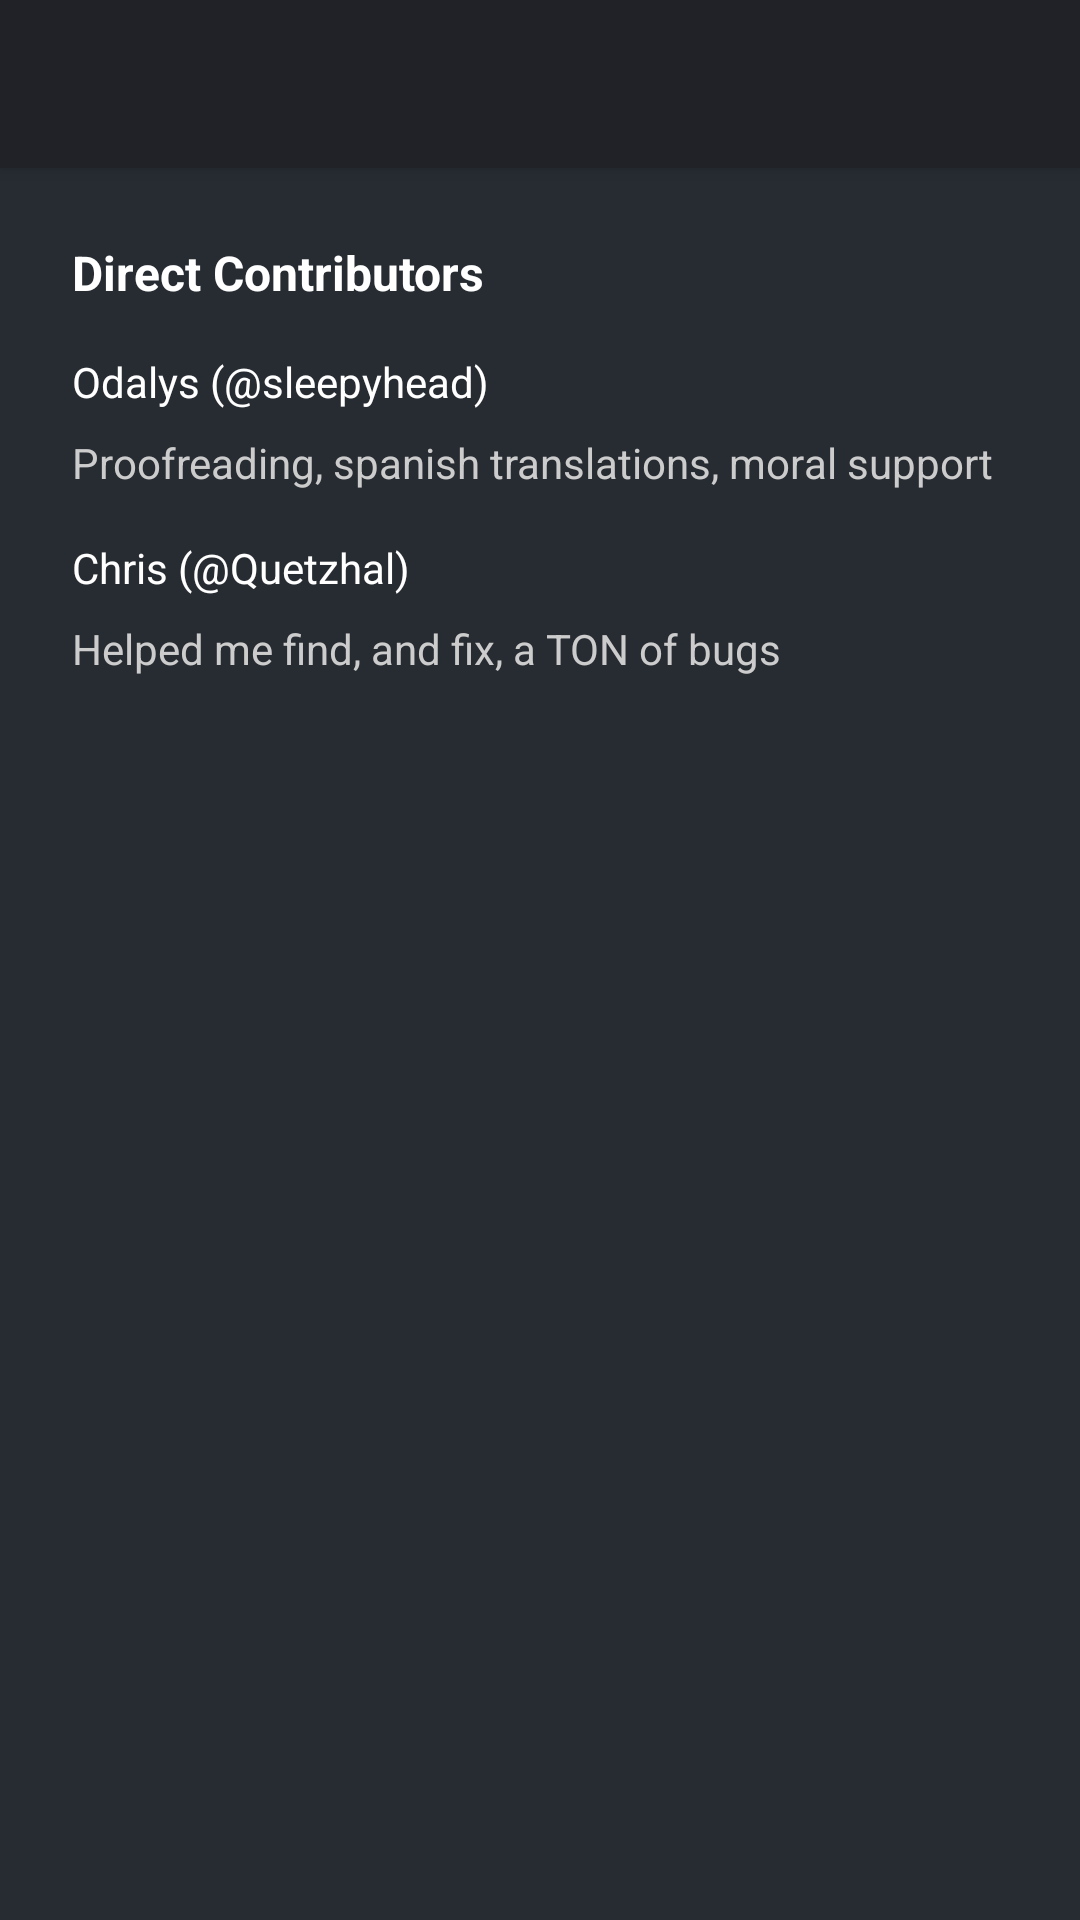

Android layout source for this screen:
<!-- AndroidManifest.xml: application theme DarkTheme -->
<!-- res/layout/activity_contributors.xml -->
<?xml version="1.0" encoding="utf-8"?>
<androidx.constraintlayout.widget.ConstraintLayout xmlns:android="http://schemas.android.com/apk/res/android"
    xmlns:app="http://schemas.android.com/apk/res-auto"
    xmlns:tools="http://schemas.android.com/tools"
    android:id="@+id/contributorsMainBG"
    android:layout_width="match_parent"
    android:layout_height="match_parent"
    android:background="@color/darkColorPrimary"
    tools:context=".Contributors">

    <com.google.android.material.appbar.MaterialToolbar
        android:id="@+id/contributorsToolbar"
        android:layout_width="match_parent"
        android:layout_height="?android:attr/actionBarSize"
        android:background="@color/darkColorPrimaryDark"
        android:elevation="4dp"
        app:layout_constraintEnd_toEndOf="parent"
        app:layout_constraintStart_toStartOf="parent"
        app:layout_constraintTop_toTopOf="parent" />


    <ScrollView
        android:id="@+id/mainScrollView"
        android:layout_width="match_parent"
        android:layout_height="0dp"
        app:layout_constraintBottom_toBottomOf="parent"
        app:layout_constraintEnd_toEndOf="parent"
        app:layout_constraintStart_toStartOf="parent"
        app:layout_constraintTop_toBottomOf="@+id/contributorsToolbar">

        <androidx.constraintlayout.widget.ConstraintLayout
            android:id="@+id/scrollConstraintLayout"
            android:layout_width="match_parent"
            android:layout_height="wrap_content">

            <androidx.cardview.widget.CardView
                android:id="@+id/ic_terry"
                android:layout_width="50dp"
                android:layout_height="50dp"
                android:layout_centerHorizontal="true"
                android:layout_marginStart="24dp"
                android:elevation="12dp"
                android:innerRadius="0dp"
                android:shape="ring"
                android:thicknessRatio="1.9"
                android:visibility="gone"
                app:cardCornerRadius="40dp"
                app:layout_constraintBottom_toBottomOf="@+id/contDesc1"
                app:layout_constraintStart_toStartOf="parent"
                app:layout_constraintTop_toTopOf="@+id/firstCont">

                <ImageView
                    android:id="@+id/img_terry"
                    android:layout_width="match_parent"
                    android:layout_height="50dp"
                    android:layout_alignParentTop="true"
                    android:layout_centerHorizontal="true" />
            </androidx.cardview.widget.CardView>

            <androidx.cardview.widget.CardView
                android:id="@+id/ic_quetz"
                android:layout_width="50dp"
                android:layout_height="50dp"
                android:layout_centerHorizontal="true"
                android:layout_marginStart="24dp"
                android:elevation="12dp"
                android:innerRadius="0dp"
                android:shape="ring"
                android:thicknessRatio="1.9"
                android:visibility="gone"
                app:cardCornerRadius="40dp"
                app:layout_constraintBottom_toBottomOf="@+id/contDesc2"
                app:layout_constraintStart_toStartOf="parent"
                app:layout_constraintTop_toTopOf="@+id/secondCont">

                <ImageView
                    android:id="@+id/img_quetz"
                    android:layout_width="match_parent"
                    android:layout_height="55.5dp"
                    android:layout_alignParentTop="true"
                    android:layout_centerHorizontal="true" />
            </androidx.cardview.widget.CardView>


            <TextView
                android:id="@+id/firstCont"
                android:layout_width="wrap_content"
                android:layout_height="wrap_content"
                android:layout_marginStart="24dp"
                android:layout_marginTop="16dp"
                android:text="@string/firstCont"
                android:textColor="#FFFFFF"
                app:layout_constraintStart_toEndOf="@+id/ic_terry"
                app:layout_constraintTop_toBottomOf="@+id/contributorsTitle" />

            <TextView
                android:id="@+id/contDesc1"
                android:layout_width="0dp"
                android:layout_height="wrap_content"
                android:layout_marginStart="24dp"
                android:layout_marginTop="8dp"
                android:layout_marginEnd="24dp"
                android:ellipsize="end"
                android:text="@string/contDesc1"
                android:textColor="#CCCCCC"
                app:layout_constraintEnd_toEndOf="parent"
                app:layout_constraintStart_toEndOf="@+id/ic_terry"
                app:layout_constraintTop_toBottomOf="@+id/firstCont" />

            <TextView
                android:id="@+id/secondCont"
                android:layout_width="wrap_content"
                android:layout_height="wrap_content"
                android:layout_marginStart="24dp"
                android:layout_marginTop="16dp"
                android:text="@string/secondCont"
                android:textColor="#FFFFFF"
                app:layout_constraintStart_toEndOf="@+id/ic_quetz"
                app:layout_constraintTop_toBottomOf="@+id/contDesc1" />

            <TextView
                android:id="@+id/contDesc2"
                android:layout_width="0dp"
                android:layout_height="wrap_content"
                android:layout_marginStart="24dp"
                android:layout_marginTop="8dp"
                android:layout_marginEnd="24dp"
                android:text="@string/contDesc2"
                android:textColor="#CCCCCC"
                app:layout_constraintEnd_toEndOf="parent"
                app:layout_constraintStart_toEndOf="@+id/ic_quetz"
                app:layout_constraintTop_toBottomOf="@+id/secondCont" />

            <TextView
                android:id="@+id/contributorsTitle"
                android:layout_width="wrap_content"
                android:layout_height="wrap_content"
                android:layout_marginStart="24dp"
                android:layout_marginTop="24dp"
                android:text="Direct Contributors"
                android:textColor="#FFFFFF"
                android:textSize="16sp"
                android:textStyle="bold"
                app:layout_constraintStart_toStartOf="parent"
                app:layout_constraintTop_toTopOf="parent" />

        </androidx.constraintlayout.widget.ConstraintLayout>
    </ScrollView>

</androidx.constraintlayout.widget.ConstraintLayout>
<!-- resources referenced by this layout -->
<resources>
  <color name="darkColorPrimary">#272C33</color>
  <color name="darkColorPrimaryDark">#202227</color>
  <string name="contDesc1" translatable="false">
      Proofreading, spanish translations, moral support
      </string>
  <string name="contDesc2" translatable="false">
      Helped me find, and fix, a TON of bugs
      </string>
  <string name="firstCont" translatable="false">Odalys (@sleepyhead)</string>
  <string name="secondCont" translatable="false">Chris (@Quetzhal)</string>
  <style name="DarkTheme" parent="Theme.AppCompat.DayNight.DarkActionBar">
          <item name="bottomSheetDialogTheme">@style/AppBottomSheetDialogTheme</item>
          <item name="colorPrimary">@color/darkColorPrimary</item>
          <item name="colorPrimaryDark">@color/darkColorPrimaryDark</item>
          <item name="colorAccent">#03DAC5</item>
          <item name="colorSecondary">#00B5A3</item>
          <item name="android:textColorAlertDialogListItem">#FFFFFF</item>
          <item name="android:statusBarColor">
              @android:color/transparent
          </item>
          <item name="android:navigationBarColor">
              #1C232B
          </item>
          <item name="windowActionBar">false</item>
          <item name="windowNoTitle">true</item>
          <item name="android:textAppearanceLarge">@style/MyTextAppearance</item>
      </style>
  <style name="AppBottomSheetDialogTheme" parent="Theme.Design.Light.BottomSheetDialog">
          <item name="bottomSheetStyle">@style/AppModalStyle</item>
      </style>
  <style name="MyTextAppearance" parent="@android:style/TextAppearance.Large">
          <item name="android:textColor">#FFFFFF</item>
      </style>
  <style name="AppModalStyle" parent="Widget.Design.BottomSheet.Modal">
          <item name="android:background">@drawable/rounded_dialog</item>
      </style>
  <!-- drawable rounded_dialog (drawable) -->
  <?xml version="1.0" encoding="utf-8"?>
  <shape xmlns:android="http://schemas.android.com/apk/res/android"
      android:shape="rectangle">
      <solid android:color="@color/darkColorPrimary"/>
      <corners android:topLeftRadius="16dp"
          android:topRightRadius="16dp"/>
  
  </shape>
</resources>
